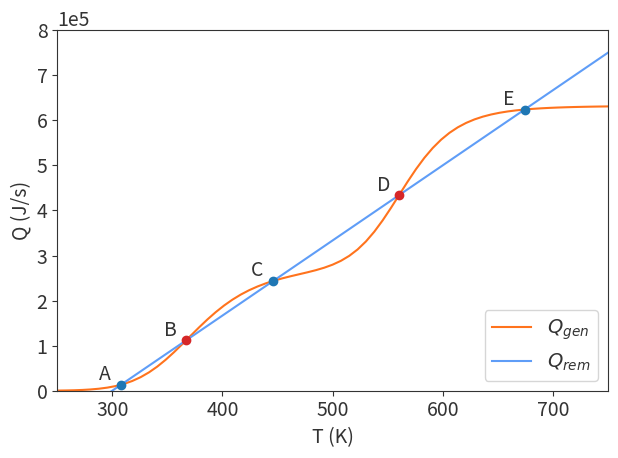

Write Python code to recreate this figure.
import os

import numpy as np
import scipy.optimize as opt
import matplotlib.pyplot as plt


k1 = lambda T: 8.976446823e5 * np.exp(-41.4235531 / 8.314e-3 / T)  # 1/s
k2 = lambda T: 4.845990778e10 * np.exp(-112.9733266 / 8.314e-3 / T)  # 1/s
dH1 = -55e6  # J/kmol
dH2 = -71.5e6  # J/kmol

CA0 = 0.3  # kmol/m3
CP0 = 0.0
VR = 0.01  # m3
v = 0.01667  # m3/s
T0 = 280  # K
rho = 100  # kg/m3
Cp = 600  # J/(kg*K)
Tc = 330  # K
UA = 666.67  # J/(s*K)
# UA = 315.


def Q_gen(CA, CP, T):
    return (-dH1 * k1(T) * CA - dH2 * k2(T) * CP) * VR


def Q_rem(T, T0):
    return (T - T0) * v * rho * Cp + UA * (T - Tc)


text_color = '#333333'
plt.rcParams.update({
    'text.color': text_color,
    'font.size': 14,
    'axes.labelcolor': text_color,
    'axes.edgecolor': text_color,
    'xtick.color': text_color,
    'ytick.color': text_color,
})

fig = plt.figure(1, layout='tight')
ax = fig.add_subplot()

Tx = np.linspace(250, 1000, 100)
# Q_gen_steady = lambda T: -dH1 * VR * k1(T) * CA0 / (1 + k1(T) * VR / v)
Q_gen_steady = lambda T: -dH1 * VR * k1(T) * CA0 / (1 + k1(T) * VR / v) - \
               dH2 * VR * k2(T) * (v * CP0 + (k1(T) * CA0 * v * VR / (k1(T) * VR + v))) / (k2(T) * VR + v)
Q_rem_steady = Q_rem(Tx, T0)
ax.plot(Tx, Q_gen_steady(Tx), color='#FF731D', label='$Q_{gen}$')
ax.plot(Tx, Q_rem_steady, color='#5F9DF7', label='$Q_{rem}$')

residual = lambda T: Q_gen_steady(T) - Q_rem(T, T0)
TA = opt.root(residual, x0=300).x[0]
ax.scatter(TA, Q_rem(TA, T0), color='tab:blue', zorder=2)
TB = opt.root(residual, x0=360).x[0]
ax.scatter(TB, Q_rem(TB, T0), color='tab:red', zorder=2)
TC = opt.root(residual, x0=450).x[0]
ax.scatter(TC, Q_rem(TC, T0), color='tab:blue', zorder=2)
TD = opt.root(residual, x0=580).x[0]
ax.scatter(TD, Q_rem(TD, T0), color='tab:red', zorder=2)
TE = opt.root(residual, x0=700).x[0]
ax.scatter(TE, Q_rem(TE, T0), color='tab:blue', zorder=2)
ax.annotate('A', xy=(TA - 20, Q_rem(TA, T0) + 1e4))
ax.annotate('B', xy=(TB - 20, Q_rem(TB, T0) + 1e4))
ax.annotate('C', xy=(TC - 20, Q_rem(TC, T0) + 1e4))
ax.annotate('D', xy=(TD - 20, Q_rem(TD, T0) + 1e4))
ax.annotate('E', xy=(TE - 20, Q_rem(TE, T0) + 1e4))

ax.legend(loc='lower right')
ax.set(xlabel='T (K)', ylabel='Q (J/s)',
       xlim=(250, 750), ylim=(0, 8e5))
ax.ticklabel_format(axis='y', scilimits=[-3, 3])

# plt.savefig(f'QT2.jpg', dpi=600, bbox_inches='tight')

plt.show()
